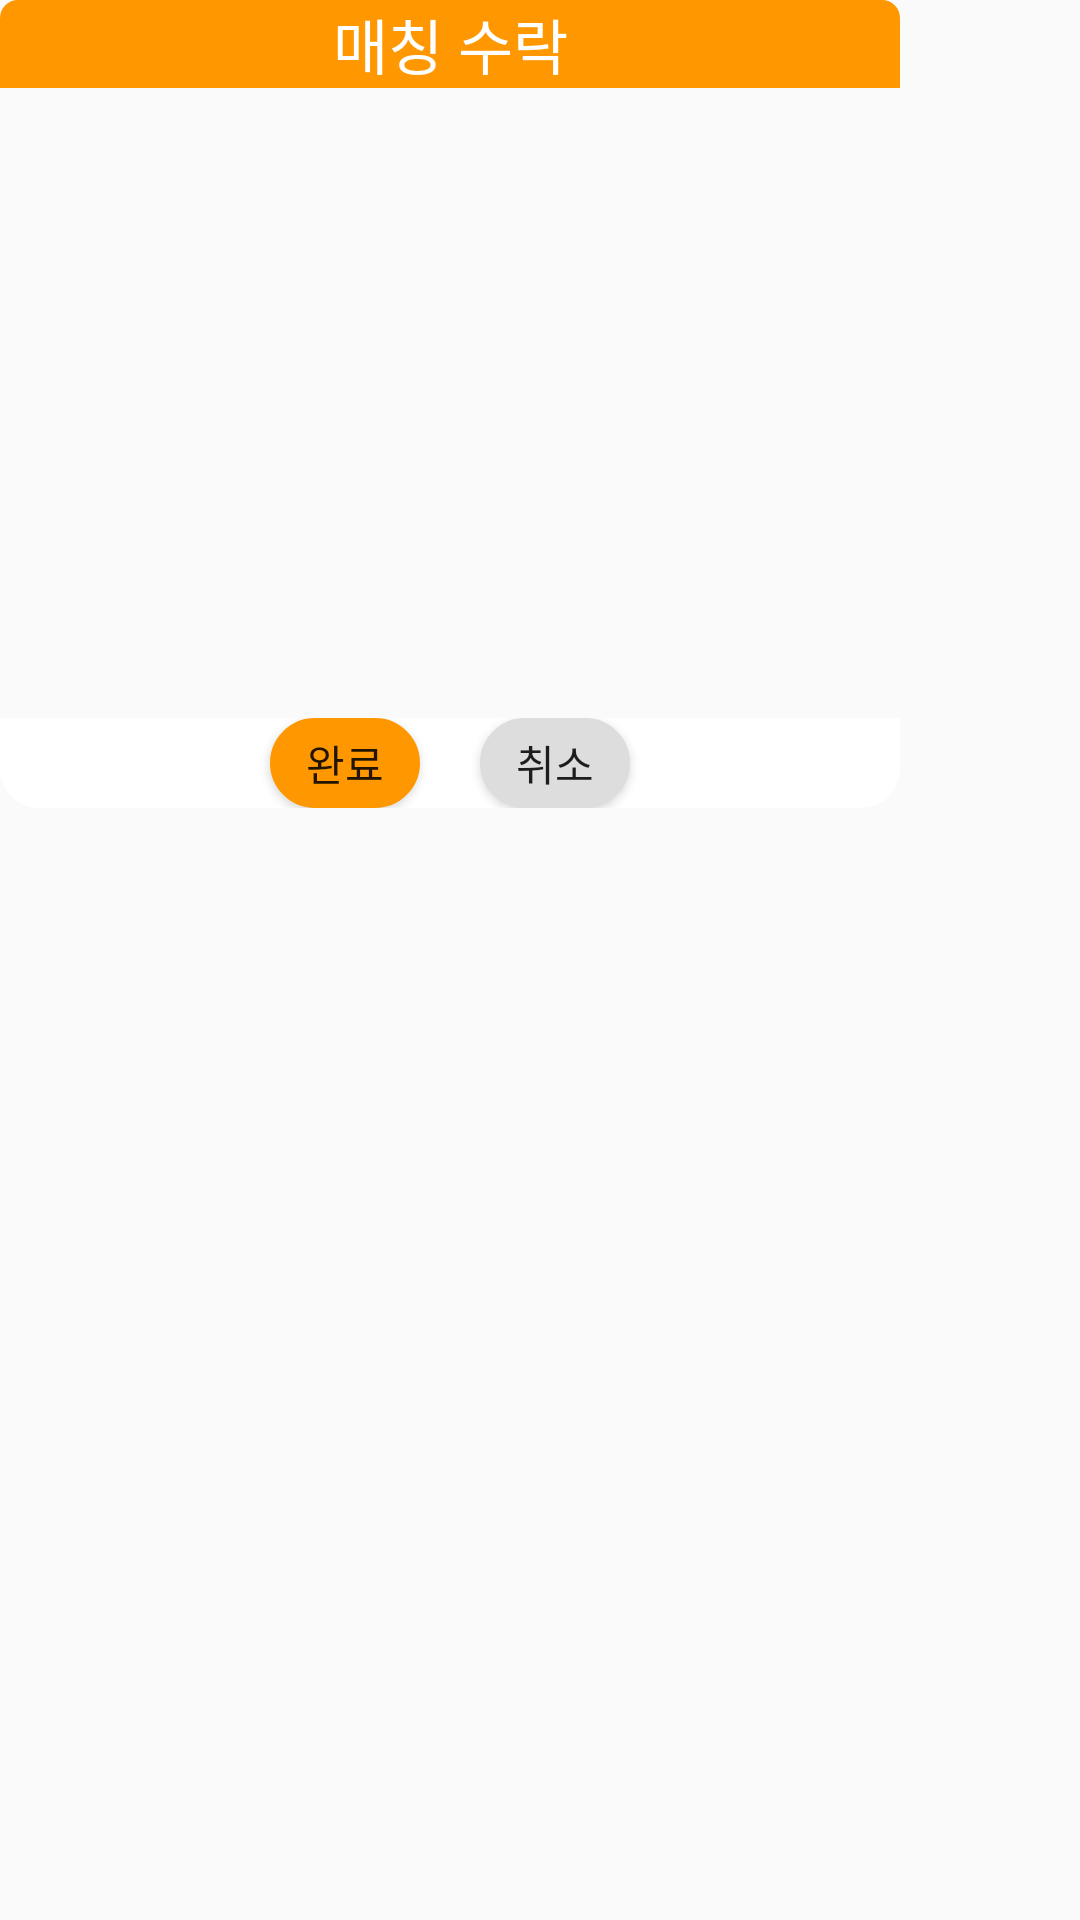

Layout XML and referenced resources for this Android screen:
<!-- AndroidManifest.xml: application theme Theme.MannajobAndroid -->
<!-- res/layout/activity_pop_ok_matching.xml -->
<?xml version="1.0" encoding="utf-8"?>
<LinearLayout xmlns:android="http://schemas.android.com/apk/res/android"
    xmlns:app="http://schemas.android.com/apk/res-auto"
    xmlns:tools="http://schemas.android.com/tools"
    android:layout_width="match_parent"
    android:layout_height="match_parent"
    tools:context=".match.PopOkMatching">
    <LinearLayout
        android:layout_width="300dp"
        android:layout_height="wrap_content"
        android:orientation="vertical">

        <TextView
            android:id="@+id/textView35"
            android:layout_width="match_parent"
            android:layout_height="wrap_content"
            android:background="@drawable/popheader"
            android:gravity="center|center_horizontal"
            android:text="매칭 수락"
            android:textColor="@color/white"
            android:textSize="20sp" />

        <ScrollView
            android:layout_width="match_parent"
            android:layout_height="200dp">

            <LinearLayout
                android:layout_width="match_parent"
                android:layout_height="wrap_content"
                android:orientation="vertical">

                <RadioGroup
                    android:id="@+id/mat_radio_group"
                    android:layout_width="match_parent"
                    android:layout_height="wrap_content" />
            </LinearLayout>
        </ScrollView>

        <LinearLayout
            android:layout_width="match_parent"
            android:layout_height="match_parent"
            android:layout_marginTop="10dp"
            android:layout_marginBottom="10dp"
            android:background="@drawable/popfooter"
            android:gravity="center"
            android:orientation="horizontal">

            <Button
                android:id="@+id/mat_ok_btn"
                android:layout_width="50dp"
                android:layout_height="30dp"
                android:layout_marginEnd="10dp"
                android:layout_marginRight="10dp"
                android:background="@drawable/select_button_orange"
                android:text="완료" />

            <Button
                android:id="@+id/mat_cancel_btn"
                android:layout_width="50dp"
                android:layout_height="30dp"
                android:layout_marginStart="10dp"
                android:layout_marginLeft="10dp"
                android:background="@drawable/select_button"
                android:text="취소" />
        </LinearLayout>

    </LinearLayout>

</LinearLayout>
<!-- resources referenced by this layout -->
<resources>
  <color name="white">#FFFFFFFF</color>
  <!-- drawable popfooter (drawable) -->
  <?xml version="1.0" encoding="utf-8"?>
  <shape xmlns:android="http://schemas.android.com/apk/res/android"
      android:padding="10dp"
      android:shape="rectangle" >
      <solid android:color="@color/white" />
      <corners
          android:bottomLeftRadius="12dp"
          android:bottomRightRadius="12dp" />
      <stroke
          android:width="2dp"
          android:color="@color/white"/>
  </shape>
  <!-- drawable popheader (drawable) -->
  <?xml version="1.0" encoding="utf-8"?>
  <shape xmlns:android="http://schemas.android.com/apk/res/android"
      android:padding="10dp"
      android:shape="rectangle" >
      <solid android:color="@color/MYOrange" />
      <corners
          android:topLeftRadius="5dp"
          android:topRightRadius="5dp" />
      <stroke
          android:width="2dp"
          android:color="@color/MYOrange"/>
  </shape>
  <!-- drawable select_button (drawable) -->
  <?xml version="1.0" encoding="utf-8"?>
  <selector xmlns:android="http://schemas.android.com/apk/res/android" >
      <item android:state_pressed="true" >
          <shape android:shape="rectangle"  >
              <corners android:radius="15dip" />
              <stroke android:width="1dip" android:color="@color/MYOrange" />
              <gradient android:angle="-90" android:startColor="@color/MYOrange" android:endColor="@color/MYOrange"  />
          </shape>
      </item>
      <item android:state_focused="true">
          <shape android:shape="rectangle"  >
              <corners android:radius="15dip" />
              <stroke android:width="1dip" android:color="@color/MYOrange" />
              <solid android:color="@color/MYOrange"/>
          </shape>
      </item>
      <item >
          <shape android:shape="rectangle"  >
              <corners android:radius="15dip" />
              <stroke android:width="1dip" android:color="#dddddd" />
              <gradient android:angle="-90" android:startColor="#dddddd" android:endColor="#dddddd" />
          </shape>
      </item>
  </selector>
  <!-- drawable select_button_orange (drawable) -->
  <?xml version="1.0" encoding="utf-8"?>
  <selector xmlns:android="http://schemas.android.com/apk/res/android" >
      <item android:state_pressed="true" >
          <shape android:shape="rectangle"  >
              <corners android:radius="15dip" />
              <stroke android:width="1dip" android:color="#dddddd" />
              <gradient android:angle="-90" android:startColor="#dddddd" android:endColor="#dddddd"  />
          </shape>
      </item>
      <item android:state_focused="true">
          <shape android:shape="rectangle"  >
              <corners android:radius="15dip" />
              <stroke android:width="1dip" android:color="#dddddd" />
              <solid android:color="#dddddd"/>
          </shape>
      </item>
      <item >
          <shape android:shape="rectangle"  >
              <corners android:radius="15dip" />
              <stroke android:width="1dip" android:color="@color/MYOrange" />
              <gradient android:angle="-90" android:startColor="@color/MYOrange" android:endColor="@color/MYOrange" />
          </shape>
      </item>
  </selector>
  <style name="Theme.MannajobAndroid" parent="Theme.AppCompat.Light.NoActionBar">
          
          <item name="colorPrimary">@color/purple_500</item>
          <item name="colorPrimaryVariant">@color/purple_700</item>
          <item name="colorOnPrimary">@color/white</item>
          
          <item name="colorSecondary">@color/teal_200</item>
          <item name="colorSecondaryVariant">@color/teal_700</item>
          <item name="colorOnSecondary">@color/black</item>
          
          <item name="android:statusBarColor" tools:targetApi="l">@android:color/transparent</item>
  
          
      </style>
  <color name="MYOrange">#FFFF9800</color>
  <color name="purple_500">#FF6200EE</color>
  <color name="purple_700">#FF3700B3</color>
  <color name="teal_200">#FF03DAC5</color>
  <color name="teal_700">#FF018786</color>
  <color name="black">#FF000000</color>
</resources>
